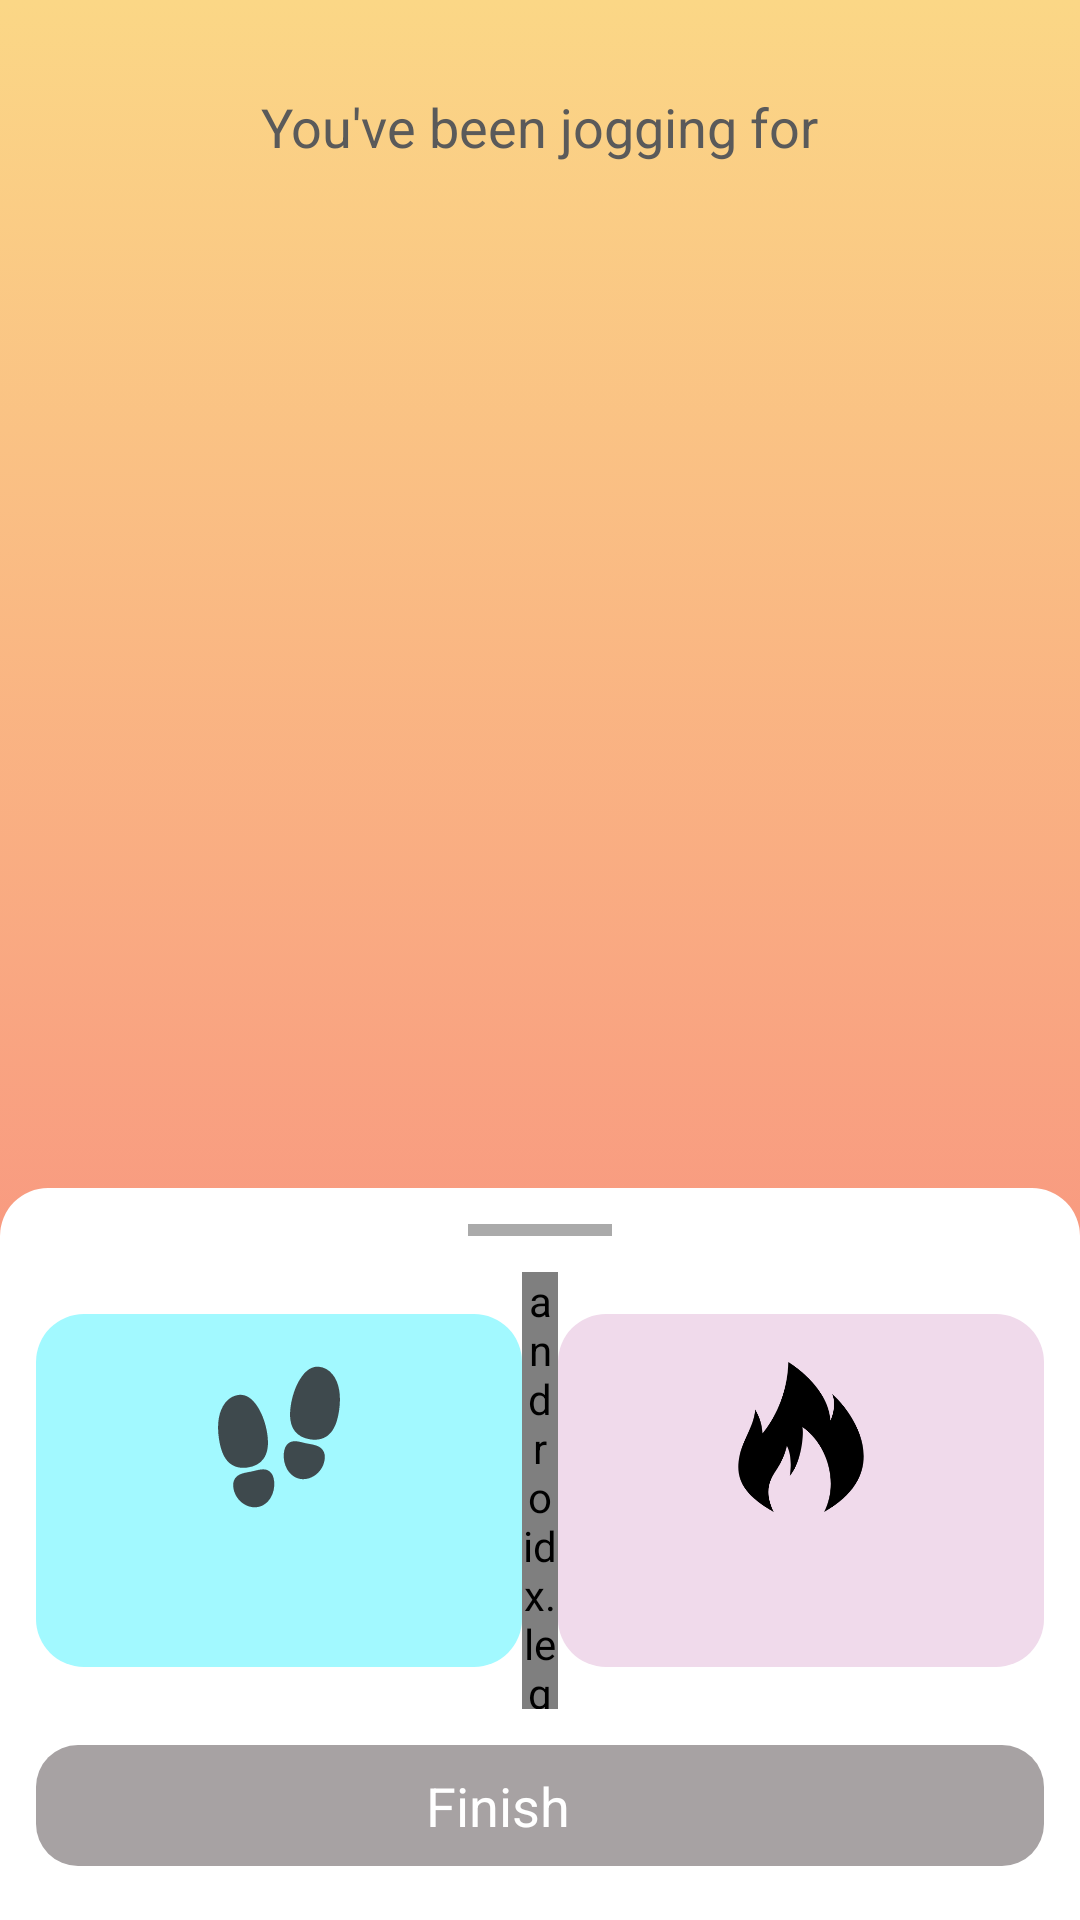

The Android layout XML behind this screen, and the referenced resources:
<!-- AndroidManifest.xml: application theme Theme.GoRun -->
<!-- res/layout/fragment_tracking.xml -->
<?xml version="1.0" encoding="utf-8"?>
<LinearLayout xmlns:android="http://schemas.android.com/apk/res/android"
    xmlns:app="http://schemas.android.com/apk/res-auto"
    xmlns:tools="http://schemas.android.com/tools"
    android:layout_width="match_parent"
    android:layout_height="match_parent"
    android:paddingTop="30dp"
    android:orientation="vertical"
    android:background="@drawable/bg_tracking"
    tools:context=".view.tracking.TrackingFragment">

    

    <LinearLayout
        android:layout_width="match_parent"
        android:layout_height="0dp"
        android:layout_weight="0.5"
        android:orientation="vertical">
        <TextView
            android:id="@+id/top_const"
            android:layout_width="wrap_content"
            android:layout_height="wrap_content"
            android:text="@string/track_top_const"
            android:layout_gravity="center_horizontal"
            android:textColor="@color/track_top"
            android:textSize="18sp" />

        <TextView
            android:id="@+id/tracking_time"
            android:layout_width="wrap_content"
            android:layout_height="wrap_content"
            android:layout_gravity="center_horizontal"
            android:layout_marginTop="8dp"
            tools:text="@string/jogging_time"
            android:textAlignment="center"
            android:textColor="@color/white"
            android:textSize="62sp"
            android:textStyle="bold" />
    </LinearLayout>

    <View
        android:layout_width="match_parent"
        android:layout_height="0dp"
        android:layout_weight="1"/>

        
    <androidx.constraintlayout.widget.ConstraintLayout
        android:layout_width="match_parent"
        android:layout_height="0dp"
        android:layout_weight="1"
        android:gravity="bottom|center_horizontal"
        android:orientation="vertical"
        android:background="@drawable/bg_rounded_top_white">

        <View
            android:id="@+id/view"
            android:layout_width="48dp"
            android:layout_height="4dp"
            android:layout_marginTop="12dp"
            android:background="@android:color/darker_gray"
            app:layout_constraintEnd_toEndOf="parent"
            app:layout_constraintStart_toStartOf="parent"
            app:layout_constraintTop_toTopOf="parent" />

        <LinearLayout
            android:layout_width="match_parent"
            android:layout_height="0dp"
            android:baselineAligned="false"
            android:orientation="horizontal"
            android:layout_marginVertical="12dp"
            android:layout_marginHorizontal="12dp"
            app:layout_constraintBottom_toTopOf="@+id/fragment_track_finish_button"
            app:layout_constraintTop_toBottomOf="@+id/view">

            <LinearLayout
                android:layout_width="0dp"
                android:layout_height="match_parent"
                android:layout_marginVertical="14dp"
                android:layout_weight="1"
                android:background="@drawable/bg_rounded_blue"
                android:gravity="center"
                android:orientation="vertical"
                android:paddingVertical="16dp">

                <androidx.appcompat.widget.AppCompatImageView
                    android:id="@+id/fragment_track_img_footstep"
                    android:layout_width="50dp"
                    android:layout_height="50dp"
                    android:src="@drawable/ic_footsteps" />

                <TextView
                    android:id="@+id/fragment_track_distance"
                    android:layout_width="wrap_content"
                    android:layout_height="wrap_content"
                    android:layout_marginTop="12dp"
                    tools:text="@string/distance"
                    android:textColor="@color/black"
                    android:textStyle="bold"
                    android:textSize="18sp" />

                <TextView
                    android:id="@+id/fragment_track_step_measure"
                    android:layout_width="wrap_content"
                    android:layout_height="wrap_content"
                    android:text="@string/step_measure"
                    android:textColor="@color/gray"
                    android:textSize="13sp" />
            </LinearLayout>

            <androidx.legacy.widget.Space
                android:layout_width="12dp"
                android:layout_height="match_parent"/>

            <LinearLayout
                android:layout_width="0dp"
                android:layout_height="match_parent"
                android:layout_marginVertical="14dp"
                android:layout_weight="1"
                android:background="@drawable/bg_rounded_violet"
                android:gravity="center"
                android:orientation="vertical"
                android:paddingVertical="16dp">

                <androidx.appcompat.widget.AppCompatImageView
                    android:id="@+id/fragment_track_img_burned"
                    android:layout_width="50dp"
                    android:layout_height="50dp"
                    android:src="@drawable/ic_fire" />

                <TextView
                    android:id="@+id/fragment_track_calories_burned_val"
                    android:layout_width="wrap_content"
                    android:layout_height="wrap_content"
                    android:layout_marginTop="12dp"
                    tools:text="@string/calories"
                    android:textColor="@color/black"
                    android:textStyle="bold"
                    android:textSize="18sp" />

                <TextView
                    android:id="@+id/fragment_track_calories_burned"
                    android:layout_width="wrap_content"
                    android:layout_height="wrap_content"
                    android:text="@string/burned_calories"
                    android:textColor="@color/gray"
                    android:textSize="13sp" />
            </LinearLayout>

        </LinearLayout>

        <LinearLayout
            android:id="@+id/fragment_track_finish_button"
            android:layout_width="match_parent"
            android:layout_height="wrap_content"
            android:layout_gravity="bottom|center"
            android:background="@drawable/ripple_12_gray"
            android:layout_marginBottom="18dp"
            android:layout_marginHorizontal="12dp"
            android:gravity="center"
            android:orientation="horizontal"
            android:paddingVertical="8dp"
            app:layout_constraintBottom_toBottomOf="parent">

            <TextView
                android:layout_width="wrap_content"
                android:layout_height="wrap_content"
                android:layout_gravity="center"
                android:layout_marginEnd="8dp"
                android:text="@string/finish"
                android:textColor="@color/white"
                android:textSize="18sp" />

            <androidx.appcompat.widget.AppCompatImageView
                android:layout_width="20dp"
                android:layout_height="20dp"
                android:layout_gravity="center"
                android:contentDescription="@string/finish"
                android:src="@drawable/ic_baseline_send_24" />
        </LinearLayout>

</androidx.constraintlayout.widget.ConstraintLayout>

</LinearLayout>
<!-- resources referenced by this layout -->
<resources>
  <color name="black">#FF000000</color>
  <color name="gray">#778C95</color>
  <color name="track_top">#5A5A5A</color>
  <color name="white">#FFFFFFFF</color>
  <!-- drawable bg_rounded_blue (drawable) -->
  <?xml version="1.0" encoding="utf-8"?>
  <selector xmlns:android="http://schemas.android.com/apk/res/android">
      <item>
          <shape android:shape="rectangle">
              <corners android:radius="16dp"/>
              <solid android:color="@color/tosca"/>
          </shape>
      </item>
  </selector>
  <!-- drawable bg_rounded_top_white (drawable) -->
  <?xml version="1.0" encoding="utf-8"?>
  <selector xmlns:android="http://schemas.android.com/apk/res/android">
      <item>
          <shape android:shape="rectangle">
              <corners android:topRightRadius="16dp" android:topLeftRadius="16dp"/>
  
              <solid android:color="@color/white"/>
          </shape>
      </item>
  </selector>
  <!-- drawable bg_rounded_violet (drawable) -->
  <?xml version="1.0" encoding="utf-8"?>
  <selector xmlns:android="http://schemas.android.com/apk/res/android">
      <item>
          <shape android:shape="rectangle">
              <corners android:radius="16dp"/>
              <solid android:color="@color/violet"/>
          </shape>
      </item>
  </selector>
  <!-- drawable bg_tracking (drawable) -->
  <?xml version="1.0" encoding="utf-8"?>
  <selector xmlns:android="http://schemas.android.com/apk/res/android">
      <item>
          <shape>
              <gradient
                  android:angle="-90"
                  android:startColor="#FBD786"
                  android:endColor="#F7797D"
                  android:type="linear" />
          </shape>
      </item>
  </selector>
  <!-- drawable ripple_12_gray (drawable) -->
  <?xml version="1.0" encoding="utf-8"?>
  <ripple
      xmlns:android="http://schemas.android.com/apk/res/android"
      xmlns:tools="http://schemas.android.com/tools"
      android:color="@color/gray"
      tools:targetApi="lollipop">
      <item android:id="@android:id/background">
          <shape android:shape="rectangle">
              <solid android:color="@color/finish"/>
              <corners android:radius="14dp" />
          </shape>
      </item>
  </ripple>
  <string name="burned_calories">Burned Calories</string>
  <string name="calories">980</string>
  <string name="distance">212</string>
  <string name="finish">Finish</string>
  <string name="jogging_time">07:55</string>
  <string name="step_measure">Meters</string>
  <string name="track_top_const">You\'ve been jogging for</string>
  <style name="Theme.GoRun" parent="Theme.MaterialComponents.DayNight.NoActionBar">
          
          <item name="colorPrimary">@color/purple_500</item>
          <item name="colorPrimaryVariant">@color/purple_700</item>
          <item name="colorOnPrimary">@color/white</item>
          
          <item name="colorSecondary">@color/teal_200</item>
          <item name="colorSecondaryVariant">@color/teal_700</item>
          <item name="colorOnSecondary">@color/black</item>
          
          <item name="android:statusBarColor" tools:targetApi="l">@color/violet</item>
          
      </style>
  <color name="tosca">#A2F9FF</color>
  <color name="violet">#F0DAEB</color>
  <color name="finish">#A7A2A3</color>
  <color name="purple_500">#FF6200EE</color>
  <color name="purple_700">#FF3700B3</color>
  <color name="teal_200">#FF03DAC5</color>
  <color name="teal_700">#FF018786</color>
</resources>
